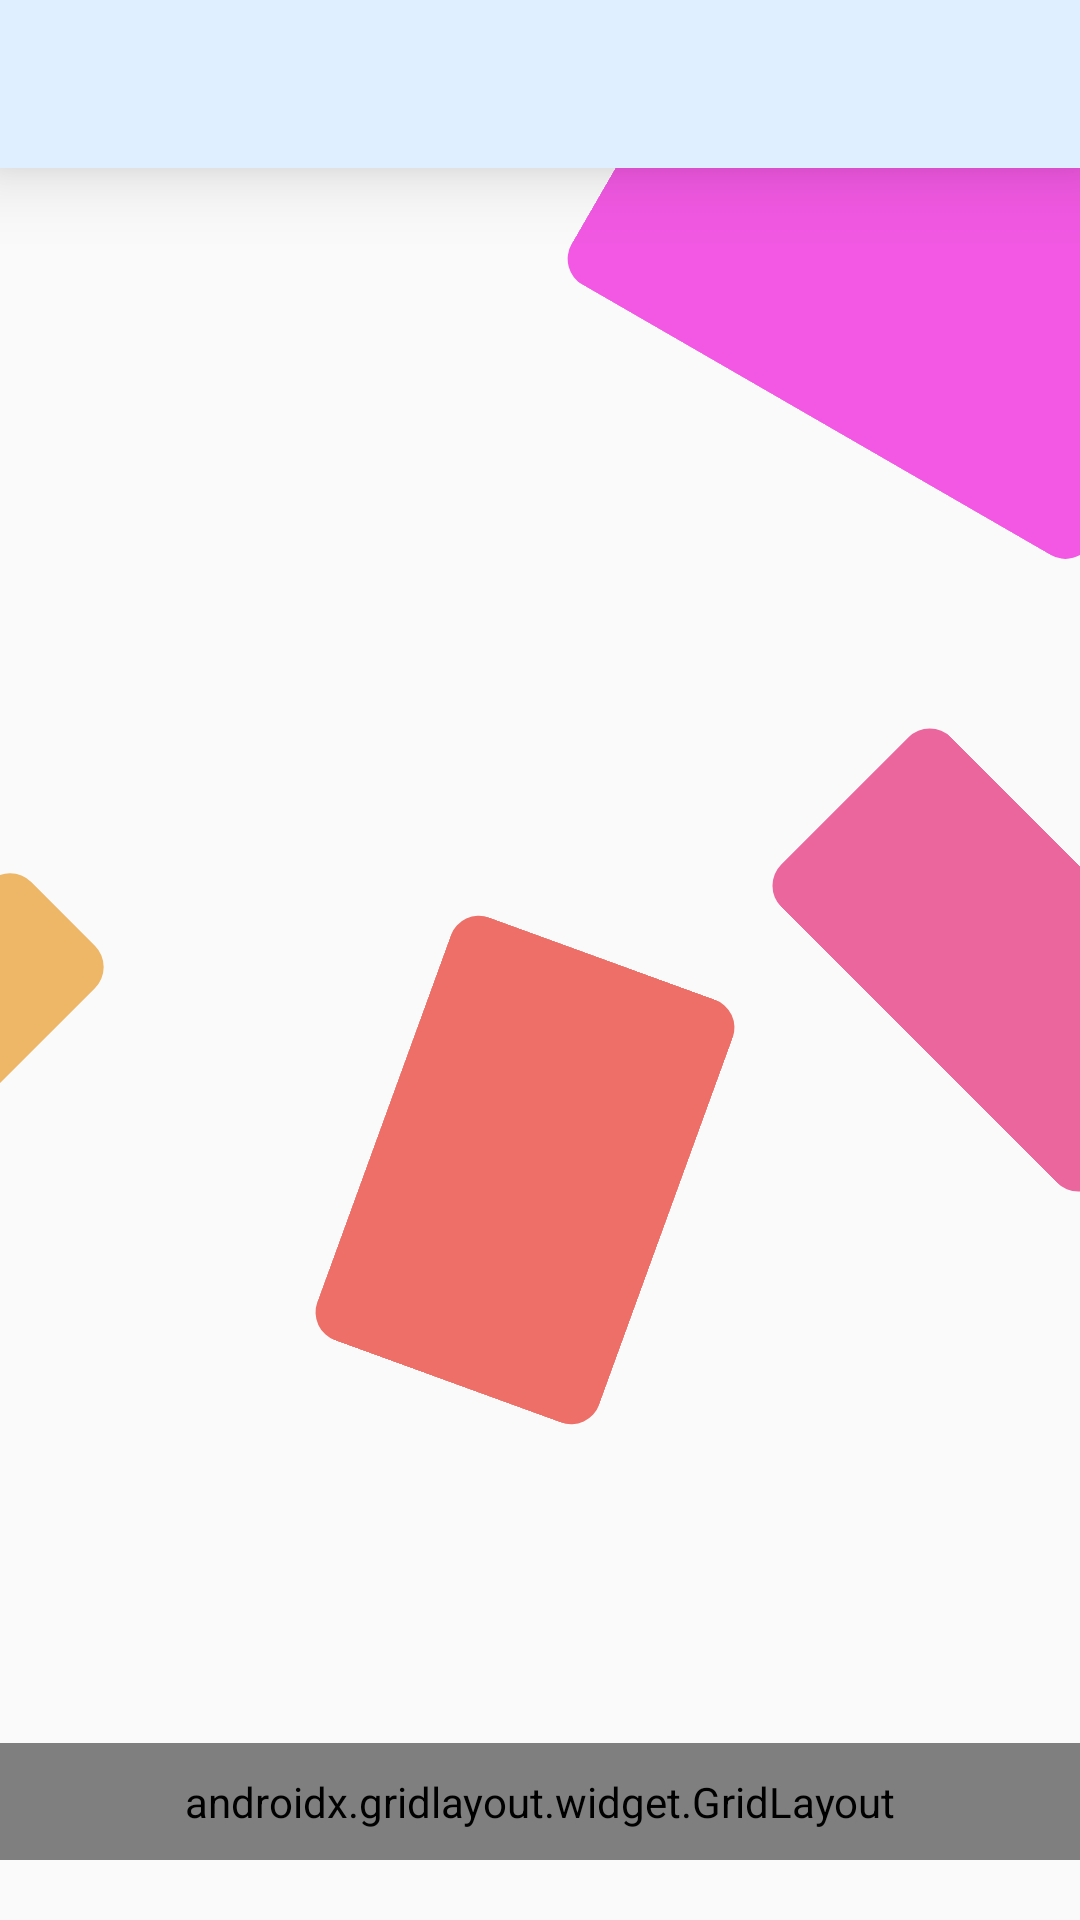

Write the Android layout XML for this screen, with the resource values it uses.
<!-- AndroidManifest.xml: application theme Theme.Quiz -->
<!-- res/layout/fragment_survival.xml -->
<?xml version="1.0" encoding="utf-8"?>
<androidx.constraintlayout.widget.ConstraintLayout xmlns:android="http://schemas.android.com/apk/res/android"
    xmlns:tools="http://schemas.android.com/tools"
    xmlns:app="http://schemas.android.com/apk/res-auto"
    android:orientation="vertical"
    android:layout_width="match_parent"
    android:layout_height="match_parent"
    android:fillViewport="true"
    tools:context=".fragments.Survival">

    <androidx.constraintlayout.widget.ConstraintLayout
        android:layout_width="match_parent"
        android:layout_height="match_parent">

        <View
            android:id="@+id/oval1"
            android:layout_width="100dp"
            android:layout_height="100dp"
            android:layout_marginStart="-50dp"
            android:layout_marginTop="80dp"
            android:background="@drawable/oval"
            android:backgroundTint="@color/oval5"
            app:layout_constraintStart_toStartOf="parent"
            app:layout_constraintTop_toTopOf="parent" />

        <View
            android:id="@+id/rect1"
            android:layout_width="150dp"
            android:layout_height="80dp"
            android:layout_marginEnd="-50dp"
            android:background="@drawable/rect"
            android:backgroundTint="@color/rect4"
            android:rotation="45"
            app:layout_constraintBottom_toBottomOf="parent"
            app:layout_constraintEnd_toEndOf="parent"
            app:layout_constraintTop_toTopOf="parent" />

        <View
            android:id="@+id/rect2"
            android:layout_width="150dp"
            android:layout_height="100dp"
            android:layout_marginStart="100dp"
            android:layout_marginBottom="200dp"
            android:background="@drawable/rect"
            android:backgroundTint="@color/rect7"
            android:rotation="-70"
            app:layout_constraintBottom_toBottomOf="parent"
            app:layout_constraintStart_toStartOf="parent" />

        <View
            android:id="@+id/rect3"
            android:layout_width="200dp"
            android:layout_height="150dp"
            android:layout_marginEnd="-50dp"
            android:background="@drawable/rect"
            android:backgroundTint="@color/rect9"
            android:rotation="30"
            app:layout_constraintEnd_toEndOf="parent"
            app:layout_constraintTop_toTopOf="parent" />

        <View
            android:id="@+id/oval3"
            android:layout_width="80dp"
            android:layout_height="80dp"
            android:layout_marginEnd="-20dp"
            android:layout_marginBottom="70dp"
            android:background="@drawable/oval"
            android:backgroundTint="@color/oval1"
            app:layout_constraintBottom_toBottomOf="parent"
            app:layout_constraintEnd_toEndOf="parent" />

        <View
            android:id="@+id/oval4"
            android:layout_width="100dp"
            android:layout_height="100dp"
            android:layout_marginStart="50dp"
            android:layout_marginBottom="30dp"
            android:background="@drawable/oval"
            android:backgroundTint="@color/oval3"
            app:layout_constraintBottom_toBottomOf="parent"
            app:layout_constraintStart_toStartOf="parent" />

        <View
            android:id="@+id/rect4"
            android:layout_width="50dp"
            android:layout_height="100dp"
            android:layout_marginStart="-40dp"
            android:layout_marginBottom="250dp"
            android:background="@drawable/rect"
            android:backgroundTint="@color/rect8"
            android:rotation="45"
            app:layout_constraintBottom_toBottomOf="parent"
            app:layout_constraintStart_toStartOf="parent" />

    </androidx.constraintlayout.widget.ConstraintLayout>

    <androidx.appcompat.widget.Toolbar
        android:id="@+id/toolbar"
        android:layout_width="match_parent"
        android:layout_height="wrap_content"
        android:background="@color/toolbar"
        android:elevation="15dp"
        android:minHeight="?attr/actionBarSize"
        android:theme="?attr/actionBarTheme"
        app:layout_constraintEnd_toEndOf="parent"
        app:layout_constraintStart_toStartOf="parent"
        app:layout_constraintTop_toTopOf="parent" />

    <LinearLayout
        android:layout_width="match_parent"
        android:layout_height="wrap_content"
        android:layout_below="@id/toolbar"
        android:layout_gravity="top"
        android:layout_marginTop="15dp"
        android:orientation="vertical"
        app:layout_constraintEnd_toEndOf="parent"
        app:layout_constraintStart_toStartOf="parent"
        app:layout_constraintTop_toBottomOf="@+id/toolbar">

        <LinearLayout
            android:layout_width="match_parent"
            android:layout_height="wrap_content"
            android:gravity="center"
            android:orientation="horizontal">

            <ImageView
                android:id="@+id/heart_1"
                android:layout_width="@dimen/pic_width"
                android:layout_height="@dimen/pic_height"
                android:src="@drawable/heart_1" />

            <ImageView
                android:id="@+id/heart_2"
                android:layout_width="@dimen/pic_width"
                android:layout_height="@dimen/pic_height"
                android:src="@drawable/heart_1" />

            <ImageView
                android:id="@+id/heart_3"
                android:layout_width="@dimen/pic_width"
                android:layout_height="@dimen/pic_height"
                android:src="@drawable/heart_1" />
        </LinearLayout>

        <TextView
            android:id="@+id/question_text_view"
            android:layout_width="match_parent"
            android:layout_height="wrap_content"
            android:layout_marginLeft="25dp"
            android:layout_marginTop="30dp"
            android:layout_marginRight="25dp"
            android:gravity="center"
            android:textColor="@color/black"
            android:textSize="25sp" />
    </LinearLayout>

    <LinearLayout
        android:layout_width="match_parent"
        android:layout_height="wrap_content"
        android:layout_alignParentBottom="true"
        android:layout_marginBottom="20dp"
        android:orientation="vertical"
        app:layout_constraintBottom_toBottomOf="parent">

        <androidx.gridlayout.widget.GridLayout
            android:layout_width="match_parent"
            android:layout_height="wrap_content"
            android:layout_gravity="center"
            android:padding="10dp"
            app:columnCount="2">

            <Button
                android:id="@+id/answer_button_1"
                android:layout_width="wrap_content"
                android:layout_height="wrap_content"
                android:layout_margin="5dp"
                android:background="@drawable/answer_button_background"
                app:layout_columnWeight="1" />

            <Button
                android:id="@+id/answer_button_2"
                android:layout_width="wrap_content"
                android:layout_height="wrap_content"
                android:layout_margin="5dp"
                android:background="@drawable/answer_button_background"
                app:layout_columnWeight="1" />

            <Button
                android:id="@+id/answer_button_3"
                android:layout_width="wrap_content"
                android:layout_height="wrap_content"
                android:layout_margin="5dp"
                android:background="@drawable/answer_button_background"
                app:layout_columnWeight="1" />

            <Button
                android:id="@+id/answer_button_4"
                android:layout_width="wrap_content"
                android:layout_height="wrap_content"
                android:layout_margin="5dp"
                android:background="@drawable/answer_button_background"
                app:layout_columnWeight="1" />
        </androidx.gridlayout.widget.GridLayout>
    </LinearLayout>
</androidx.constraintlayout.widget.ConstraintLayout>
<!-- resources referenced by this layout -->
<resources>
  <color name="black">#FF000000</color>
  <color name="oval1">#F44848</color>
  <color name="oval3">#EDFA5C</color>
  <color name="oval5">#84EA02</color>
  <color name="rect4">#EC669E</color>
  <color name="rect7">#ED6F67</color>
  <color name="rect8">#EDB767</color>
  <color name="rect9">#F258E3</color>
  <color name="toolbar">#DFEFFF</color>
  <dimen name="pic_height">70dp</dimen>
  <dimen name="pic_width">70px</dimen>
  <!-- drawable answer_button_background (drawable) -->
  <?xml version="1.0" encoding="utf-8"?>
  <shape xmlns:android="http://schemas.android.com/apk/res/android"
      android:shape="rectangle">
      <corners android:radius="8dp" />
      <solid android:color="@color/white" />
      <stroke
          android:width="1dp"
          android:color="@android:color/darker_gray" />
  </shape>
  <!-- drawable rect (drawable) -->
  <?xml version="1.0" encoding="utf-8"?>
  <shape android:shape="rectangle"
      xmlns:android="http://schemas.android.com/apk/res/android">
      <solid android:color="#0377BE"/>
      <corners android:radius="10dp" />
  </shape>
  <style name="Theme.Quiz" parent="Theme.AppCompat.Light.NoActionBar">
          <item name="android:windowFullscreen">true</item>
          
          <item name="colorPrimary">@color/purple_500</item>
          <item name="colorPrimaryVariant">@color/purple_700</item>
          <item name="colorOnPrimary">@color/white</item>
          
          <item name="colorSecondary">@color/teal_200</item>
          <item name="colorSecondaryVariant">@color/teal_700</item>
          <item name="colorOnSecondary">@color/black</item>
          
          <item name="android:statusBarColor">?attr/colorPrimaryVariant</item>
          
      </style>
  <color name="white">#E6FFFFFF</color>
  <color name="purple_500">#FF6200EE</color>
  <color name="purple_700">#FF3700B3</color>
  <color name="teal_200">#FF03DAC5</color>
  <color name="teal_700">#FF018786</color>
</resources>
